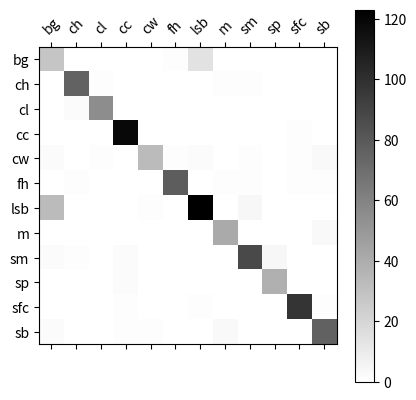

Write Python code to recreate this figure.
import numpy as np
import matplotlib.pyplot as plt
import pandas as pd


def plot_confusion_matrix(df_confusion, title='Confusion matrix', cmap=plt.cm.gray_r):
    columns = ["bg", "ch", "cl", "cc", "cw", "fh", "lsb", "m", "sm", "sp", "sfc", "sb"]
    df_confusion = pd.DataFrame(data=df_confusion, index=columns, columns=columns)
    plt.matshow(df_confusion, cmap=cmap)
    # plt.title("ResNet18 Confusion matrix")
    plt.colorbar()
    tick_marks = np.arange(len(df_confusion.columns))
    plt.xticks(tick_marks, df_confusion.columns, rotation=45)
    plt.yticks(tick_marks, df_confusion.index)
    plt.ylabel(df_confusion.index.name)
    plt.xlabel(df_confusion.columns.name)
    plt.show()


if __name__ == "__main__":
    resnet = np.array([[41, 0, 0, 0, 0, 1, 8, 0, 0, 0, 0, 0],
                       [0, 79, 0, 0, 0, 0, 0, 0, 0, 0, 0, 1],
                       [0, 0, 57, 0, 1, 0, 0, 0, 0, 0, 0, 1],
                       [0, 0, 0, 125, 0, 5, 0, 0, 7, 3, 0, 0],
                       [1, 0, 0, 0, 26, 0, 0, 0, 0, 0, 0, 0],
                       [0, 0, 0, 0, 4, 74, 0, 0, 0, 1, 0, 1],
                       [25, 0, 0, 0, 1, 0, 130, 0, 1, 0, 0, 1],
                       [0, 0, 0, 0, 3, 0, 1, 46, 0, 0, 1, 0],
                       [0, 0, 0, 0, 0, 0, 1, 0, 85, 2, 0, 1],
                       [0, 0, 0, 0, 0, 0, 0, 0, 1, 34, 0, 0],
                       [0, 0, 0, 0, 0, 0, 0, 0, 0, 2, 100, 0],
                       [0, 0, 0, 0, 0, 0, 0, 0, 0, 0, 0, 79]
                       ])
    cnn5 = np.array([[28, 0, 0, 0, 0, 1, 14, 0, 0, 0, 0, 0],
                     [0, 75, 1, 0, 0, 0, 0, 1, 1, 0, 0, 0],
                     [0, 2, 55, 0, 0, 0, 0, 0, 0, 0, 0, 0],
                     [0, 0, 0, 119, 0, 0, 0, 0, 0, 0, 1, 0],
                     [2, 0, 1, 0, 33, 1, 2, 0, 1, 0, 1, 3],
                     [0, 1, 0, 0, 0, 78, 0, 1, 1, 0, 1, 1],
                     [33, 0, 0, 0, 1, 0, 123, 0, 4, 0, 0, 0],
                     [0, 0, 0, 0, 0, 0, 0, 41, 0, 0, 0, 3],
                     [2, 1, 0, 2, 0, 0, 0, 0, 87, 4, 0, 0],
                     [0, 0, 0, 2, 0, 0, 0, 0, 0, 38, 0, 0],
                     [0, 0, 0, 1, 0, 0, 1, 0, 0, 0, 98, 1],
                     [2, 0, 0, 1, 1, 0, 0, 3, 0, 0, 0, 76]
                     ])
    plot_confusion_matrix(cnn5)
